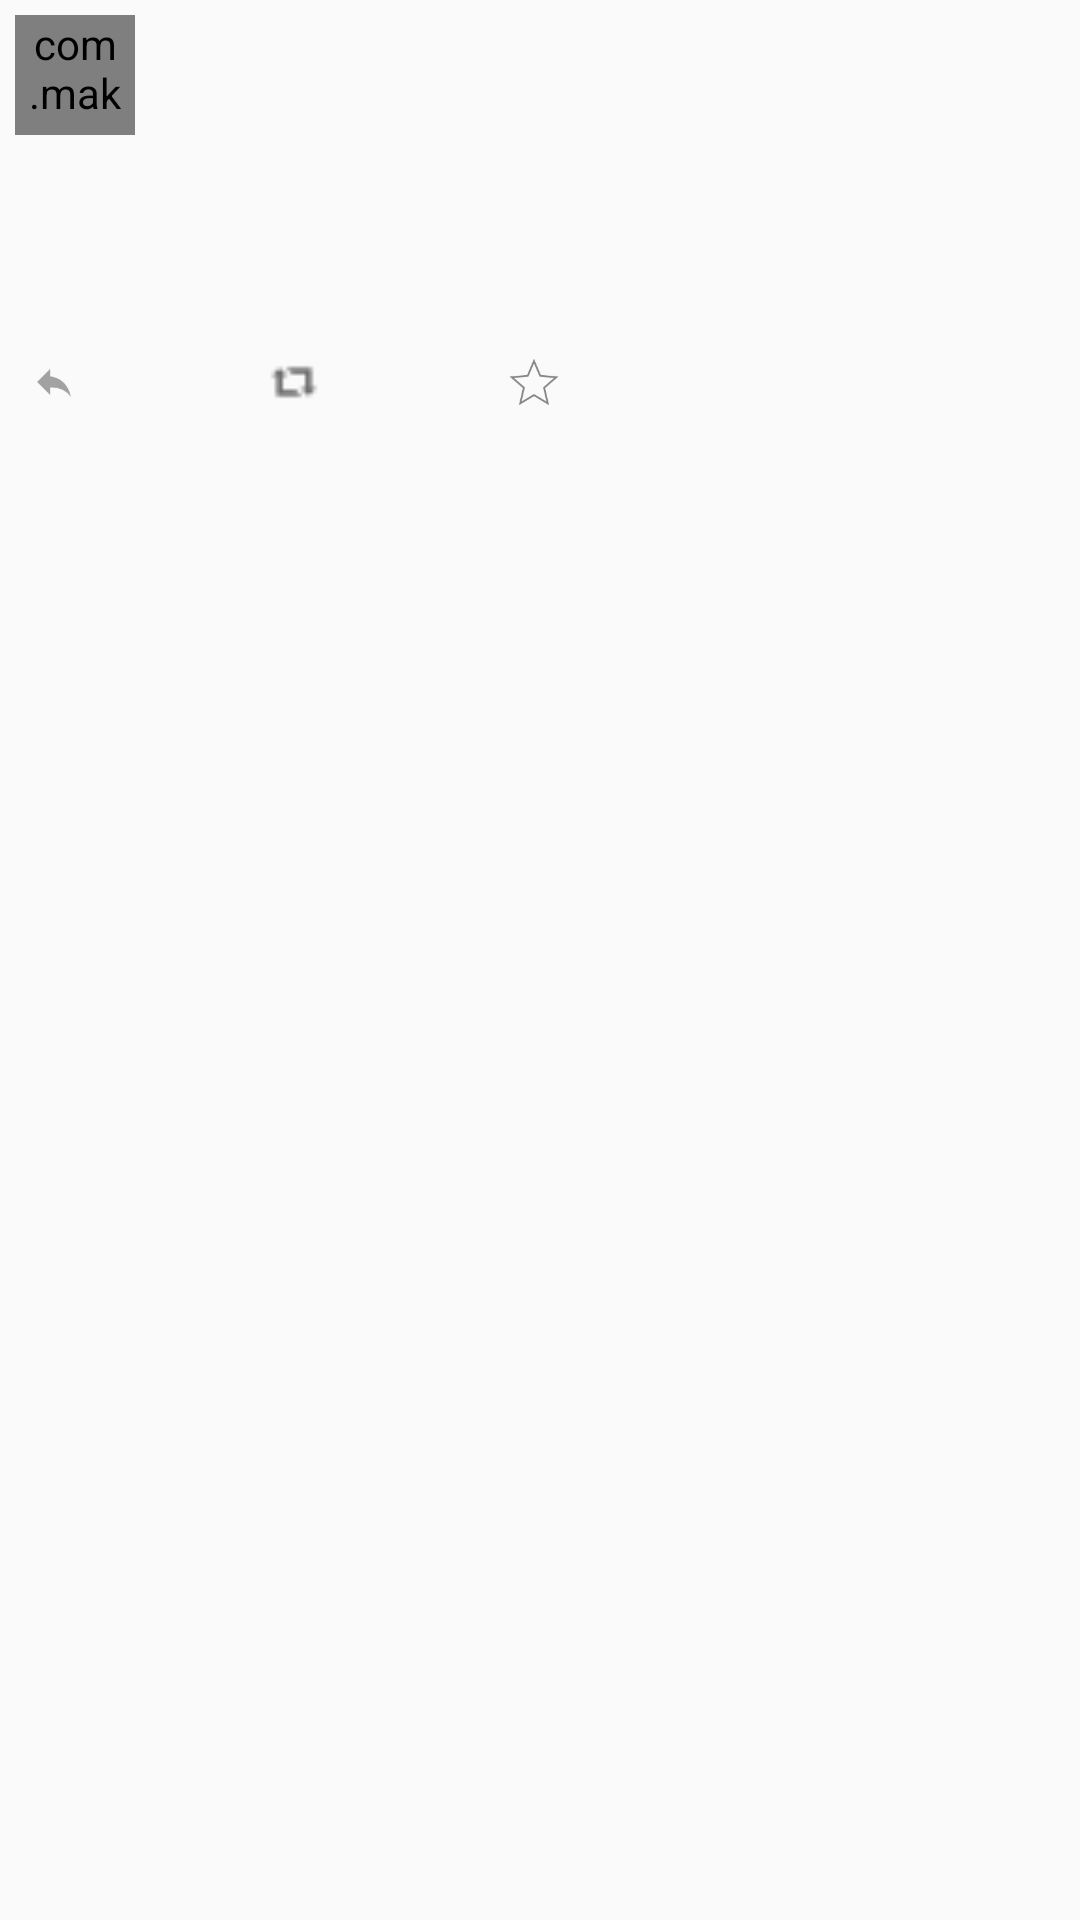

Here is an Android app screen rendered from its layout file. Give the layout XML and the strings, colors and styles it references.
<!-- AndroidManifest.xml: application theme AppTheme -->
<!-- res/layout/activity_detailed_tweet_information.xml -->
<ScrollView xmlns:android="http://schemas.android.com/apk/res/android"
    android:id="@+id/ScrollView01"
    android:layout_width="match_parent"
    android:layout_height="match_parent"
    android:fillViewport="true"
    android:scrollbars="none">

    <RelativeLayout xmlns:android="http://schemas.android.com/apk/res/android"
        xmlns:tools="http://schemas.android.com/tools"
        android:layout_width="match_parent"
        android:layout_height="match_parent"
        android:padding="5dp"
        tools:context="com.codepath.apps.twitterclient.activities.DetailedTweetInformationActivity">

        <com.makeramen.roundedimageview.RoundedImageView
            android:id="@+id/ivDetailedViewProfileImage"
            android:layout_width="40dp"
            android:layout_height="40dp"
            android:layout_alignParentLeft="true"
            android:layout_alignParentStart="true"
            android:layout_alignParentTop="true" />

        <TextView
            android:id="@+id/tvDetailedViewUserName"
            android:layout_width="wrap_content"
            android:layout_height="wrap_content"
            android:layout_alignParentTop="true"
            android:layout_toEndOf="@+id/ivDetailedViewProfileImage"
            android:layout_toRightOf="@+id/ivDetailedViewProfileImage"
            android:paddingLeft="5dp"
            android:text=""
            android:textColor="#000000"
            android:textSize="13sp"
            android:textStyle="bold" />

        <TextView
            android:id="@+id/tvDetailedViewScreenName"
            android:layout_width="wrap_content"
            android:layout_height="wrap_content"
            android:layout_alignBottom="@+id/ivDetailedViewProfileImage"
            android:layout_below="@+id/tvDetailedViewUserName"
            android:layout_toEndOf="@+id/ivDetailedViewProfileImage"
            android:layout_toRightOf="@+id/ivDetailedViewProfileImage"
            android:paddingBottom="5dp"
            android:paddingLeft="5dp"
            android:textColor="#000000"
            android:textSize="11sp" />

        <TextView
            android:id="@+id/tvDetailedViewBody"
            android:layout_width="wrap_content"
            android:layout_height="wrap_content"
            android:layout_below="@+id/tvDetailedViewScreenName"
            android:autoLink="web"
            android:clickable="true"
            android:padding="5dp"
            android:text=""
            android:textColor="#000000"
            android:textColorLink="@color/twitter_blue"
            android:textSize="14sp" />

        <ImageView
            android:id="@+id/ivDetailedViewEmbeddedImage"
            android:layout_width="wrap_content"
            android:layout_height="wrap_content"
            android:layout_below="@+id/tvDetailedViewBody" />

        <TextView
            android:id="@+id/tvDetailedViewCreatedAt"
            android:layout_width="wrap_content"
            android:layout_height="wrap_content"
            android:layout_below="@+id/ivDetailedViewEmbeddedImage"
            android:paddingBottom="5dp"
            android:textColor="#000000"
            android:textSize="10sp" />

        <View
            android:id="@+id/line1"
            android:layout_width="fill_parent"
            android:layout_height="1dip"
            android:layout_below="@id/tvDetailedViewCreatedAt"
            android:layout_centerVertical="true"
            android:background="@color/twitter_view_seperator" />

        <RelativeLayout
            android:id="@+id/rlCountSection"
            android:layout_width="wrap_content"
            android:layout_height="wrap_content"
            android:layout_below="@+id/line1"
            android:orientation="horizontal"
            android:padding="3dp">

            <TextView
                android:id="@+id/tvDetailedViewRetweetCount"
                android:layout_width="wrap_content"
                android:layout_height="wrap_content"
                android:clickable="false"
                android:paddingEnd="20dp"
                android:paddingLeft="0dp"
                android:paddingRight="20dp"
                android:textSize="10sp" />

            <TextView
                android:id="@+id/tvDetailedViewFavoriteCount"
                android:layout_width="wrap_content"
                android:layout_height="wrap_content"
                android:layout_toEndOf="@+id/tvDetailedViewRetweetCount"
                android:layout_toRightOf="@+id/tvDetailedViewRetweetCount"
                android:clickable="false"
                android:textSize="10sp" />
        </RelativeLayout>

        <View
            android:id="@+id/line2"
            android:layout_width="fill_parent"
            android:layout_height="1dip"
            android:layout_below="@id/rlCountSection"
            android:layout_centerVertical="true"
            android:background="@color/twitter_view_seperator" />

        <RelativeLayout
            android:id="@+id/rlActionsSection"
            android:layout_width="wrap_content"
            android:layout_height="wrap_content"
            android:layout_below="@+id/line2"
            android:orientation="horizontal"
            android:padding="3dp">

            <ImageView
                android:id="@+id/ivDetailedViewReply"
                android:layout_width="20dp"
                android:layout_height="20dp"
                android:layout_alignParentLeft="true"
                android:layout_alignParentStart="true"
                android:layout_marginRight="60dp"
                android:clickable="true"
                android:src="@drawable/ic_action_content_reply" />

            <ImageView
                android:id="@+id/ivDetailedViewRetweet"
                android:layout_width="20dp"
                android:layout_height="20dp"
                android:layout_marginRight="60dp"
                android:layout_toEndOf="@+id/ivDetailedViewReply"
                android:layout_toRightOf="@+id/ivDetailedViewReply"
                android:clickable="true"
                android:src="@drawable/iconmonstr_retweet" />

            <ImageView
                android:id="@+id/ivDetailedViewFavorite"
                android:layout_width="20dp"
                android:layout_height="20dp"
                android:layout_toEndOf="@id/ivDetailedViewRetweet"
                android:layout_toRightOf="@id/ivDetailedViewRetweet"
                android:clickable="true"
                android:src="@drawable/ic_favorite" />
        </RelativeLayout>
    </RelativeLayout>
</ScrollView>
<!-- resources referenced by this layout -->
<resources>
  <color name="twitter_blue">#40C4FF</color>
  <!-- drawable ic_action_content_reply: png bitmap (drawable-hdpi, 806 bytes) -->
  <!-- drawable ic_favorite: png bitmap (drawable-hdpi, 888 bytes) -->
  <!-- drawable iconmonstr_retweet: png bitmap (drawable, 194 bytes) -->
  <style name="AppTheme" parent="Theme.AppCompat.Light.DarkActionBar">
          <item name="android:actionBarStyle">@style/MyActionBar</item>
          <item name="android:actionBarTabTextStyle">@style/MyActionBarTabText</item>
  
          
          <item name="actionBarStyle">@style/MyActionBar</item>
          <item name="actionBarTabTextStyle">@style/MyActionBarTabText</item>
      </style>
  <style name="MyActionBar" parent="@style/Widget.AppCompat.Light.ActionBar.Solid.Inverse">
          <item name="android:background">@color/twitter_blue</item>
          <item name="android:titleTextStyle">@style/MyActionBar.TitleTextStyle</item>
  
          
          <item name="background">@color/twitter_blue</item>
          <item name="titleTextStyle">@style/MyActionBar.TitleTextStyle</item>
      </style>
  <style name="MyActionBarTabText" parent="@style/Widget.AppCompat.ActionBar.TabText">
          <item name="android:textColor">@color/twitter_white</item>
      </style>
  <style name="MyActionBar.TitleTextStyle" parent="@style/TextAppearance.AppCompat.Widget.ActionBar.Title">
          <item name="android:textColor">@color/twitter_white</item>
      </style>
  <color name="twitter_white">#ffffff</color>
</resources>
